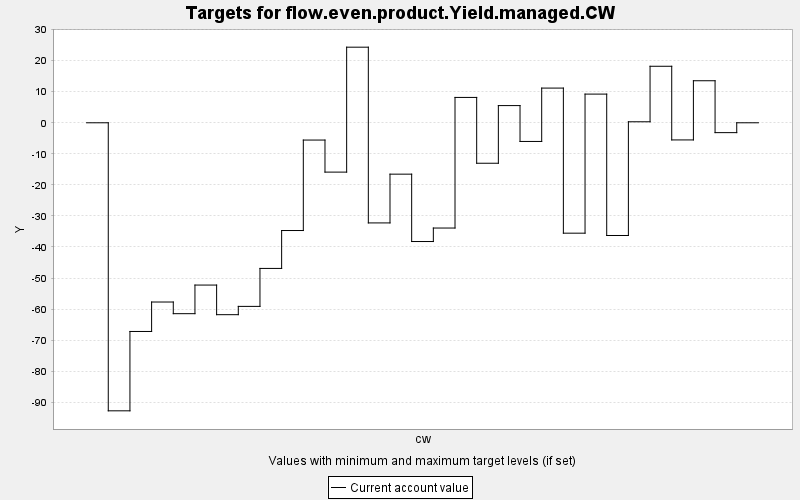

Values plotted in this chart, from the file beside it:
TARGET, PERIOD, YEAR, PERIODWIDTH, MINIMUM, MAXIMUM, MINWEIGHT, MAXWEIGHT, CURRENT, SUMMARY
flow.even.product.Yield.managed.CW, 0, 0, 10.0, 0.0, 10000, 1.0, 1.0, 0.0, 0.0
flow.even.product.Yield.managed.CW, 1, 10, 10.0, 0.0, 10000, 1.0, 1.0, -92.78, 0.0
flow.even.product.Yield.managed.CW, 2, 20, 10.0, 0.0, 10000, 1.0, 1.0, -67.22, 0.0
flow.even.product.Yield.managed.CW, 3, 30, 10.0, 0.0, 10000, 1.0, 1.0, -57.73, 0.0
flow.even.product.Yield.managed.CW, 4, 40, 10.0, 0.0, 10000, 1.0, 1.0, -61.49, 0.0
flow.even.product.Yield.managed.CW, 5, 50, 10.0, 0.0, 10000, 1.0, 1.0, -52.27, 0.0
flow.even.product.Yield.managed.CW, 6, 60, 10.0, 0.0, 10000, 1.0, 1.0, -61.81, 0.0
flow.even.product.Yield.managed.CW, 7, 70, 10.0, 0.0, 10000, 1.0, 1.0, -59.14, 0.0
flow.even.product.Yield.managed.CW, 8, 80, 10.0, 0.0, 10000, 1.0, 1.0, -46.91, 0.0
flow.even.product.Yield.managed.CW, 9, 90, 10.0, 0.0, 10000, 1.0, 1.0, -34.71, 0.0
flow.even.product.Yield.managed.CW, 10, 100, 10.0, 0.0, 10000, 1.0, 1.0, -5.565, 0.0
flow.even.product.Yield.managed.CW, 11, 110, 10.0, 0.0, 10000, 1.0, 1.0, -15.89, 0.0
flow.even.product.Yield.managed.CW, 12, 120, 10.0, 0.0, 10000, 1.0, 1.0, 24.35, 0.0
flow.even.product.Yield.managed.CW, 13, 130, 10.0, 0.0, 10000, 1.0, 1.0, -32.26, 0.0
flow.even.product.Yield.managed.CW, 14, 140, 10.0, 0.0, 10000, 1.0, 1.0, -16.55, 0.0
flow.even.product.Yield.managed.CW, 15, 150, 10.0, 0.0, 10000, 1.0, 1.0, -38.25, 0.0
flow.even.product.Yield.managed.CW, 16, 160, 10.0, 0.0, 10000, 1.0, 1.0, -33.9, 0.0
flow.even.product.Yield.managed.CW, 17, 170, 10.0, 0.0, 10000, 1.0, 1.0, 8.167, 0.0
flow.even.product.Yield.managed.CW, 18, 180, 10.0, 0.0, 10000, 1.0, 1.0, -13.03, 0.0
flow.even.product.Yield.managed.CW, 19, 190, 10.0, 0.0, 10000, 1.0, 1.0, 5.537, 0.0
flow.even.product.Yield.managed.CW, 20, 200, 10.0, 0.0, 10000, 1.0, 1.0, -6.013, 0.0
flow.even.product.Yield.managed.CW, 21, 210, 10.0, 0.0, 10000, 1.0, 1.0, 11.18, 0.0
flow.even.product.Yield.managed.CW, 22, 220, 10.0, 0.0, 10000, 1.0, 1.0, -35.56, 0.0
flow.even.product.Yield.managed.CW, 23, 230, 10.0, 0.0, 10000, 1.0, 1.0, 9.238, 0.0
flow.even.product.Yield.managed.CW, 24, 240, 10.0, 0.0, 10000, 1.0, 1.0, -36.31, 0.0
flow.even.product.Yield.managed.CW, 25, 250, 10.0, 0.0, 10000, 1.0, 1.0, 0.323, 0.0
flow.even.product.Yield.managed.CW, 26, 260, 10.0, 0.0, 10000, 1.0, 1.0, 18.2, 0.0
flow.even.product.Yield.managed.CW, 27, 270, 10.0, 0.0, 10000, 1.0, 1.0, -5.524, 0.0
flow.even.product.Yield.managed.CW, 28, 280, 10.0, 0.0, 10000, 1.0, 1.0, 13.54, 0.0
flow.even.product.Yield.managed.CW, 29, 290, 10.0, 0.0, 10000, 1.0, 1.0, -3.175, 0.0
flow.even.product.Yield.managed.CW, 30, 300, 10.0, 0.0, 10000, 1.0, 1.0, 0.0, 0.0
